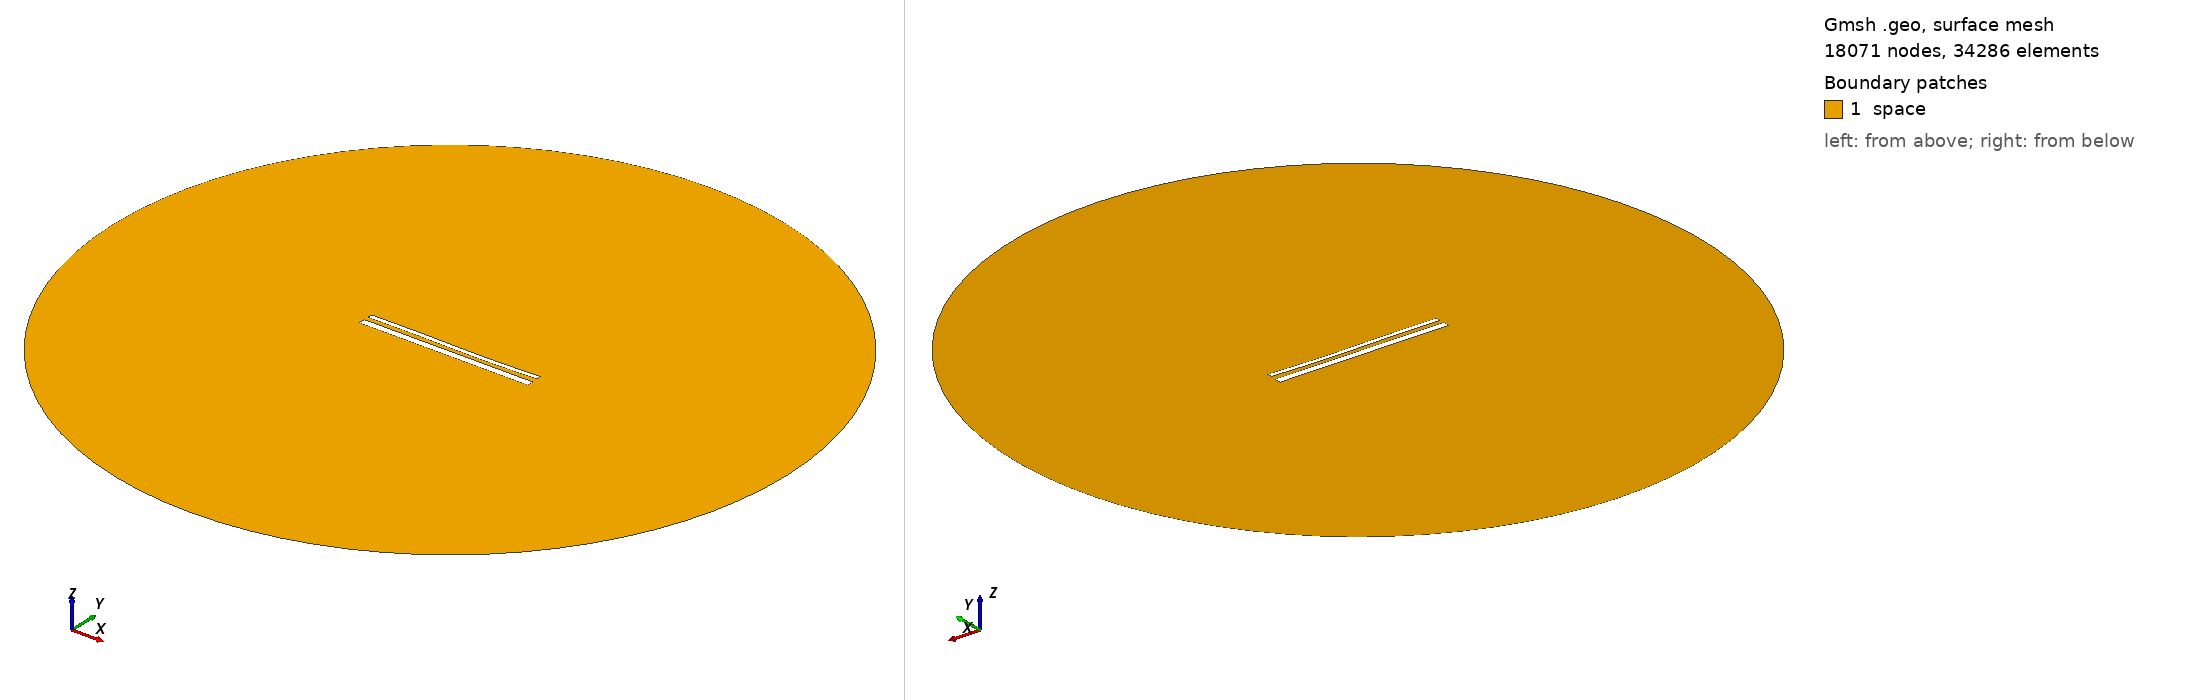

Gmsh geometry script, surface-meshed: 18071 nodes, 34286 surface elements. Boundary patches (legend numbers): 1 space. Left view from above one corner, right view from below the opposite corner. Legend entries are the model's physical surfaces. The drawing asked Gmsh for element sizes between 1% and 20% of the model's largest extent; the script's own settings can give other sizes.

=== 1979.geo (drawn) ===
//---------------------------------------
// Geometry kernel
//---------------------------------------

SetFactory("OpenCASCADE");



//---------------------------------------
// Parameters of the geometry
//---------------------------------------

// Overetch of the upper plate
overetch = 0.5;

// Distance between the plates
distance = 2.5;

// Discretization over the x axis (for the deformation)
nx = 50; 

// Length of the plate
L = 100 - overetch; 

// Number of modes
n = 4; 

// 1st mode coefficient
coeff(1) = 0.0;
beta(1) = 0.596864 * 3.1415926535 / L;

// 2nd mode coefficient
coeff(2) = -0.15;
beta(2) = 1.49418 * 3.1415926535 / L;

// 3rd mode coefficient
coeff(3) = 0.15;
beta(3) = 2.50025 * 3.1415926535 / L;

// 4th mode coefficient
coeff(4) = 0.0;
beta(4) = 3.49999 * 3.1415926535 / L;



//---------------------------------------
// Upper plate (deformed rectangle)
//---------------------------------------

// Coordiantes of the upper plate
xmin = -50;
xmax = 50 - overetch;

// Height of the upper plate
yheight = 4 - 2 * overetch;

// Indexes of the points
UpperID[] = {};
LowerID[] = {};
LeftID[] = {};
RightID[] = {};

// Point index
p = 1;

// Horizontal edges
For i In {1:nx}
    x = xmin + (i-1)*(xmax - xmin)/(nx-1);

    y_bottom = distance / 2 + overetch;
    For j In {1:n}
        C = (Cosh(beta(j)*L) + Cos(beta(j)*L)) / (Sinh(beta(j)*L) + Sin(beta(j)*L));
        y_bottom  = y_bottom + coeff(j) * (Cosh(beta(j)*(x+50)) - Cos(beta(j)*(x+50)) - C * (Sinh(beta(j)*(x+50)) - Sin(beta(j)*(x+50))));
    EndFor

    y_top = y_bottom + yheight;

    Point(p) = {x, y_top, 0, 1.0};
    UpperID[i] = p;
    p = p + 1;

    Point(p) = {x, y_bottom, 0, 1.0};
    LowerID[i] = p;
    p = p + 1;
EndFor

// Create point lists
UpperPts[] = {}; LowerPts[] = {};
For i In {1:nx}
  UpperPts[] += {UpperID[i]};
  LowerPts[] += {LowerID[i]};
EndFor

// Build splines
Spline(1) = {UpperPts[]};
Spline(2) = {LowerPts[]};
Line(3) = {LowerPts[nx-1], UpperPts[nx-1]};
Line(4) = {LowerPts[0], UpperPts[0]};

// Build the plane surface
Curve Loop(1) = {2, 3, -1, -4};
Plane Surface(1) = {1};



//---------------------------------------
// Lower plate (rectangle)
//---------------------------------------

// Vertices
Point(1001) = {-50, -1, 0, 1.0};
Point(1002) = { 50, -1, 0, 1.0};
Point(1003) = { 50,  -5, 0, 1.0};
Point(1004) = {-50,  -5, 0, 1.0};

// Edges
Line(5) = {1001, 1002};
Line(6) = {1002, 1003};
Line(7) = {1003, 1004};
Line(8) = {1004, 1001};

// Plane surface
Line Loop(2) = {5, 6, 7, 8};
Plane Surface(2) = {2}; 



//---------------------------------------
// Outer (fictious) boundary
//---------------------------------------

// Points
Point(1005) = {0, 0, 0};       // Center
Point(1006) = {200, 0, 0};     // Start point
Point(1007) = {0, 200, 0};     // 90 degrees
Point(1008) = {-200, 0, 0};    // 180 degrees
Point(1009) = {0, -200, 0};    // 270 degrees

// Circle arcs (each needs start, center, end)
Circle(9) = {1006, 1005, 1007};
Circle(10) = {1007, 1005, 1008};
Circle(11) = {1008, 1005, 1009};
Circle(12) = {1009, 1005, 1006};

// Plane surface for the entire domain
Curve Loop(3) = {9, 10, 11, 12};
Surface(3) = {3};

// Subtract the plates from the whole domain to obtain the actual domain where we want to solve the equations
BooleanDifference{ Surface{3}; Delete; }{ Surface{1}; Surface{2}; Delete; }




//---------------------------------------
// Transfinite Lines/Curves
//---------------------------------------

// Set the number of points on the boundaries
r = 12;
d = 0.15;

// Plates
Transfinite Curve {1} = 50*r/4 Using Progression 1;
Transfinite Line {2} = 50*r Using Progression 1;
Transfinite Curve {3, 4} = 2*r Using Progression 1+d;
Transfinite Line {5} = 50*r Using Progression 1;
Transfinite Line {7} = 50*r/4 Using Progression 1;
Transfinite Line {6} = 2*r Using Progression 1+d;
Transfinite Line {8} = 2*r Using Progression 1-d;

// Outer boundary
Transfinite Line {9, 10, 11, 12} = 20 Using Progression 1;



//---------------------------------------
// Physical groups
//---------------------------------------                

// Physical curves (boundaries)
Physical Line("force_segment", 10) = {2};
Physical Line("upper_plate", 11) = {1, 3, 4};
Physical Line("lower_plate", 12) = {5, 6, 7, 8};
Physical Line("boundary", 20) = {9, 10, 11, 12};

// Physical Surfaces
Physical Surface("space", 30) = {3};



//---------------------------------------
// 6. Generate the Mesh
//---------------------------------------

// 2D mesh generation
Mesh 2;
